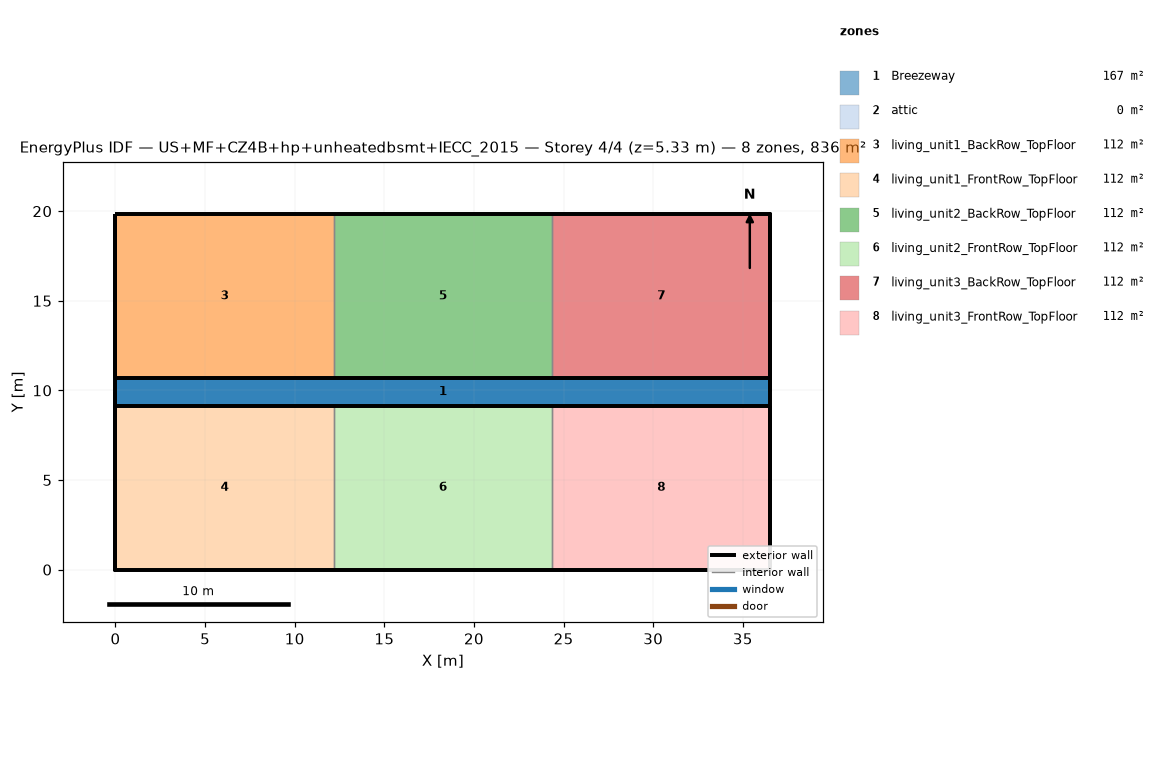
=== STOREY PLAN SPEC (per zone: floor XY polygon, exterior-wall plan segments, windows/doors) ===
zone 1: Breezeway  (167.0 m²)
  floor: (36.54, 9.16) (0.00, 9.16) (0.00, 10.68) (36.54, 10.68)
  floor: (36.54, 9.16) (0.00, 9.16) (0.00, 10.68) (36.54, 10.68)
  floor: (36.54, 9.16) (0.00, 9.16) (0.00, 10.68) (36.54, 10.68)
zone 2: attic  (0.0 m²)
  exterior wall: (36.54, 0.00) – (36.54, 19.84) – (36.54, 9.92)  [29.8 m]
  exterior wall: (0.00, 19.84) – (0.00, 0.00) – (0.00, 9.92)  [29.8 m]
zone 3: living_unit1_BackRow_TopFloor  (111.5 m²)
  floor: (12.18, 10.68) (0.00, 10.68) (0.00, 19.84) (12.18, 19.84)
  exterior wall: (12.18, 19.84) – (0.00, 19.84)  [12.2 m]
  exterior wall: (0.00, 19.84) – (0.00, 10.68)  [9.2 m]
  exterior wall: (0.00, 10.68) – (12.18, 10.68)  [12.2 m]
  interior walls: 1
zone 4: living_unit1_FrontRow_TopFloor  (111.5 m²)
  floor: (12.18, 0.00) (0.00, 0.00) (0.00, 9.16) (12.18, 9.16)
  exterior wall: (0.00, 0.00) – (12.18, 0.00)  [12.2 m]
  exterior wall: (0.00, 9.16) – (0.00, 0.00)  [9.2 m]
  exterior wall: (12.18, 9.16) – (0.00, 9.16)  [12.2 m]
  interior walls: 1
zone 5: living_unit2_BackRow_TopFloor  (111.5 m²)
  floor: (24.36, 10.68) (12.18, 10.68) (12.18, 19.84) (24.36, 19.84)
  exterior wall: (12.18, 10.68) – (24.36, 10.68)  [12.2 m]
  exterior wall: (24.36, 19.84) – (12.18, 19.84)  [12.2 m]
  interior walls: 2
zone 6: living_unit2_FrontRow_TopFloor  (111.5 m²)
  floor: (24.36, 0.00) (12.18, 0.00) (12.18, 9.16) (24.36, 9.16)
  exterior wall: (12.18, 0.00) – (24.36, 0.00)  [12.2 m]
  exterior wall: (24.36, 9.16) – (12.18, 9.16)  [12.2 m]
  interior walls: 2
zone 7: living_unit3_BackRow_TopFloor  (111.5 m²)
  floor: (36.54, 10.68) (24.36, 10.68) (24.36, 19.84) (36.54, 19.84)
  exterior wall: (36.54, 10.68) – (36.54, 19.84)  [9.2 m]
  exterior wall: (36.54, 19.84) – (24.36, 19.84)  [12.2 m]
  exterior wall: (24.36, 10.68) – (36.54, 10.68)  [12.2 m]
  interior walls: 1
zone 8: living_unit3_FrontRow_TopFloor  (111.5 m²)
  floor: (36.54, 0.00) (24.36, 0.00) (24.36, 9.16) (36.54, 9.16)
  exterior wall: (24.36, 0.00) – (36.54, 0.00)  [12.2 m]
  exterior wall: (36.54, 0.00) – (36.54, 9.16)  [9.2 m]
  exterior wall: (36.54, 9.16) – (24.36, 9.16)  [12.2 m]
  interior walls: 1

=== DERIVED (storey summary) ===
Building: US+MF+CZ4B+hp+unheatedbsmt+IECC_2015
Storey: 4 of 4  (floor level z = 5.33 m)
Storey gross floor area: 836.2 m²
Zones on this storey: 8
  - Breezeway: floor 167.0 m²
  - attic: floor 0.0 m²; exterior wall 59.5 m (81.9 m²); WWR 0.0%
  - living_unit1_BackRow_TopFloor: floor 111.5 m²; exterior wall 33.5 m (86.9 m²); WWR 0.0%
  - living_unit1_FrontRow_TopFloor: floor 111.5 m²; exterior wall 33.5 m (86.9 m²); WWR 0.0%
  - living_unit2_BackRow_TopFloor: floor 111.5 m²; exterior wall 24.4 m (63.1 m²); WWR 0.0%
  - living_unit2_FrontRow_TopFloor: floor 111.5 m²; exterior wall 24.4 m (63.1 m²); WWR 0.0%
  - living_unit3_BackRow_TopFloor: floor 111.5 m²; exterior wall 33.5 m (86.9 m²); WWR 0.0%
  - living_unit3_FrontRow_TopFloor: floor 111.5 m²; exterior wall 33.5 m (86.9 m²); WWR 0.0%
Zone adjacency (shared interzone walls):
  - living_unit1_BackRow_TopFloor ↔ living_unit2_BackRow_TopFloor
  - living_unit1_FrontRow_TopFloor ↔ living_unit2_FrontRow_TopFloor
  - living_unit2_BackRow_TopFloor ↔ living_unit3_BackRow_TopFloor
  - living_unit2_FrontRow_TopFloor ↔ living_unit3_FrontRow_TopFloor